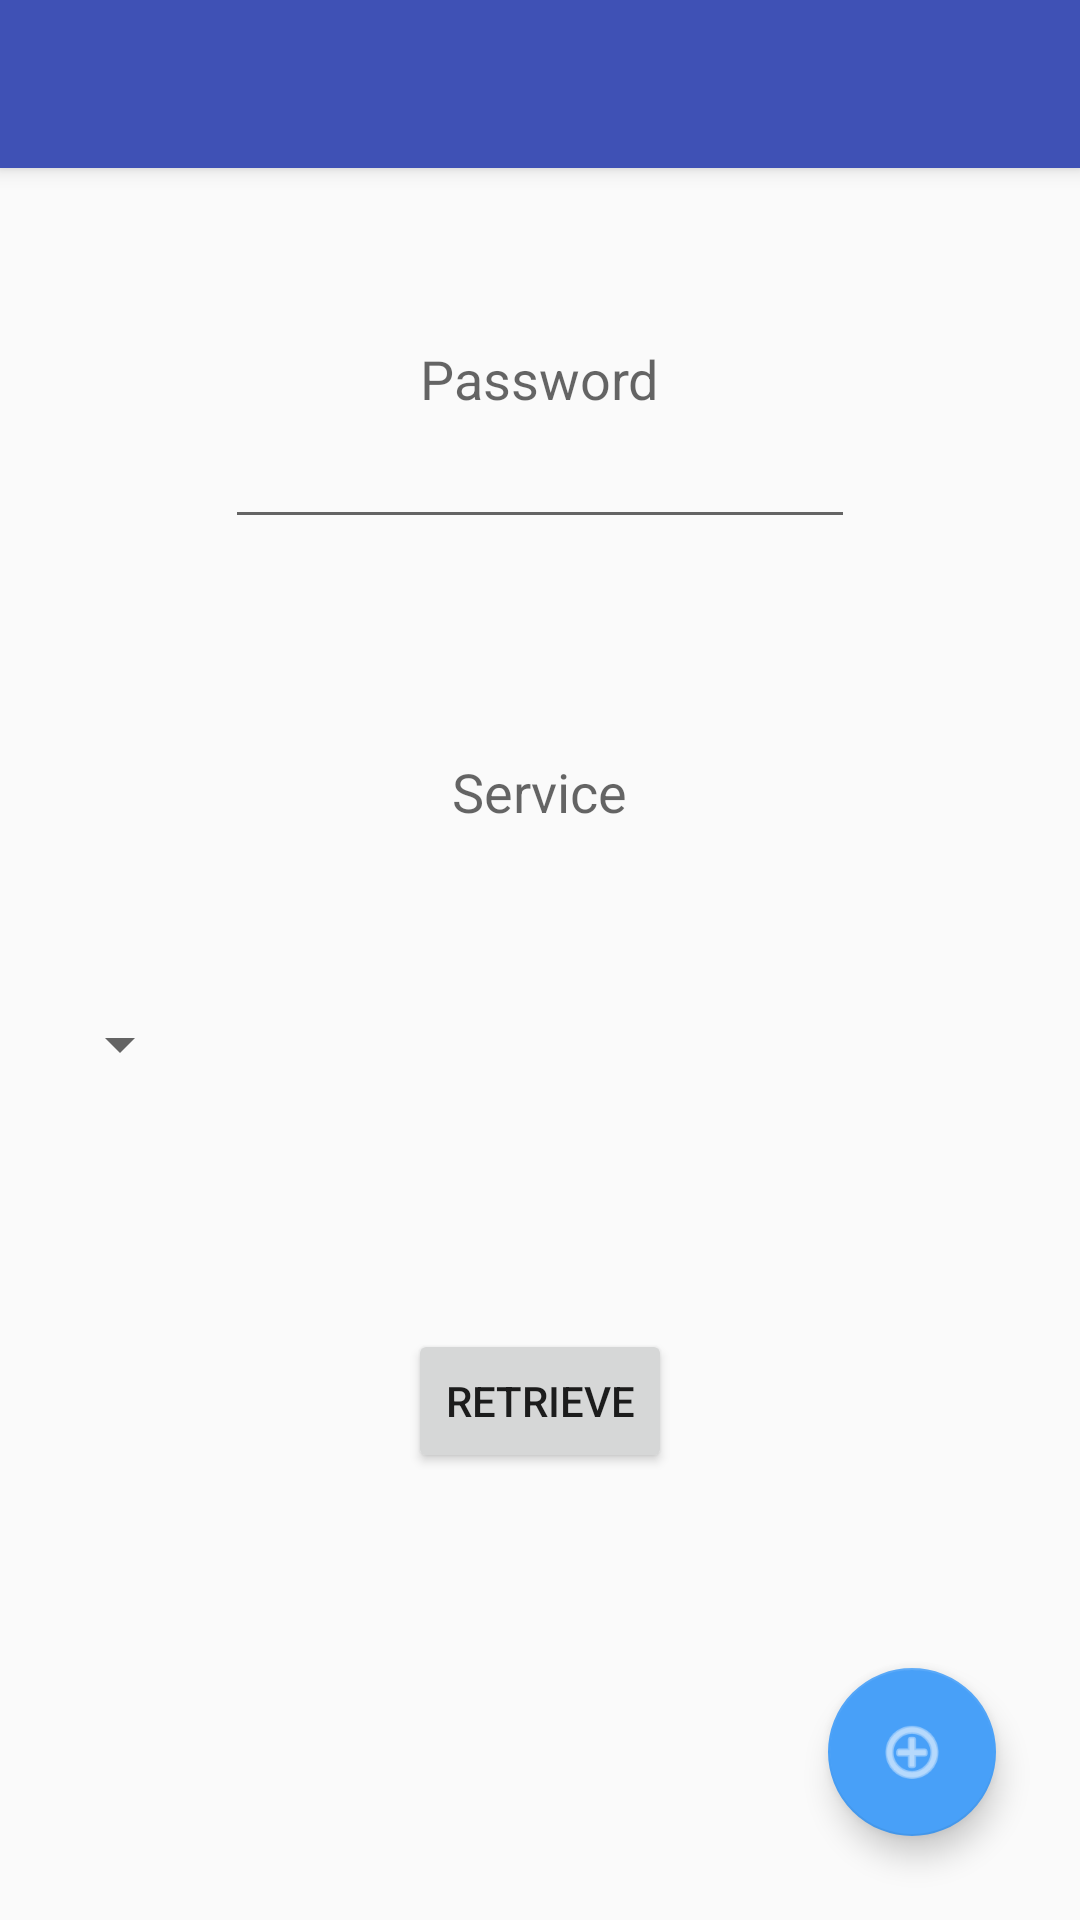

Android layout source for this screen:
<!-- AndroidManifest.xml: application theme AppTheme -->
<!-- res/layout/activity_password.xml -->
<?xml version="1.0" encoding="utf-8"?>
<android.support.design.widget.CoordinatorLayout xmlns:android="http://schemas.android.com/apk/res/android"
    xmlns:app="http://schemas.android.com/apk/res-auto"
    xmlns:tools="http://schemas.android.com/tools"
    android:layout_width="match_parent"
    android:layout_height="match_parent"
    android:fitsSystemWindows="true"
    tools:context="dev.donnelly.neil.givemeapass.Password">

    <android.support.design.widget.AppBarLayout
        android:layout_width="match_parent"
        android:layout_height="wrap_content"
        android:theme="@style/AppTheme.AppBarOverlay">

        <android.support.v7.widget.Toolbar
            android:id="@+id/toolbar"
            android:layout_width="match_parent"
            android:layout_height="?attr/actionBarSize"
            android:background="?attr/colorPrimary"
            app:popupTheme="@style/AppTheme.PopupOverlay" />

    </android.support.design.widget.AppBarLayout>

    <include layout="@layout/content_password" />

    <android.support.design.widget.FloatingActionButton
        android:id="@+id/fab"
        android:layout_width="wrap_content"
        android:layout_height="wrap_content"
        android:layout_gravity="bottom|end"
        android:layout_margin="@dimen/fab_margin"
        android:src="@android:drawable/ic_menu_add"
        android:tint="#ffffff"
        app:backgroundTint="#48a0f8"
        app:elevation="6dp"
        app:fabSize="normal"
        android:scaleType="center" />

</android.support.design.widget.CoordinatorLayout>
<!-- res/layout/content_password.xml (included above) -->
<?xml version="1.0" encoding="utf-8"?>
<RelativeLayout xmlns:android="http://schemas.android.com/apk/res/android"
    xmlns:app="http://schemas.android.com/apk/res-auto"
    xmlns:tools="http://schemas.android.com/tools"
    android:layout_width="match_parent"
    android:layout_height="match_parent"
    android:paddingBottom="@dimen/activity_vertical_margin"
    android:paddingLeft="@dimen/activity_horizontal_margin"
    android:paddingRight="@dimen/activity_horizontal_margin"
    android:paddingTop="@dimen/activity_vertical_margin"
    app:layout_behavior="@string/appbar_scrolling_view_behavior"
    tools:context="dev.donnelly.neil.givemeapass.Password"
    tools:showIn="@layout/activity_password">

    <TextView
        android:layout_width="wrap_content"
        android:layout_height="wrap_content"
        android:textAppearance="?android:attr/textAppearanceMedium"
        android:text="Password"
        android:id="@+id/password_label"
        android:layout_alignParentTop="true"
        android:layout_centerHorizontal="true"
        android:layout_marginTop="42dp" />

    <EditText
        android:layout_width="wrap_content"
        android:layout_height="wrap_content"
        android:inputType="textPassword"
        android:ems="10"
        android:id="@+id/password_text"
        android:layout_below="@+id/password_label"
        android:layout_centerHorizontal="true" />

    <TextView
        android:layout_width="wrap_content"
        android:layout_height="wrap_content"
        android:textAppearance="?android:attr/textAppearanceMedium"
        android:text="Service"
        android:id="@+id/service_label"
        android:layout_below="@+id/password_text"
        android:layout_centerHorizontal="true"
        android:layout_marginTop="72dp" />

    <Spinner
        android:layout_width="wrap_content"
        android:layout_height="wrap_content"
        android:id="@+id/service_spinner"
        android:layout_centerVertical="true" />

    <Button
        android:layout_width="wrap_content"
        android:layout_height="wrap_content"
        android:text="RETRIEVE"
        android:id="@+id/retrieve_pass_btn"
        android:layout_below="@+id/service_spinner"
        android:layout_centerHorizontal="true"
        android:layout_marginTop="83dp" />
</RelativeLayout>
<!-- resources referenced by this layout -->
<resources>
  <dimen name="activity_horizontal_margin">16dp</dimen>
  <dimen name="activity_vertical_margin">16dp</dimen>
  <dimen name="fab_margin">28dp</dimen>
  <style name="AppTheme.AppBarOverlay" parent="ThemeOverlay.AppCompat.Dark.ActionBar" />
  <style name="AppTheme.PopupOverlay" parent="ThemeOverlay.AppCompat.Light" />
  <style name="AppTheme" parent="Theme.AppCompat.Light.DarkActionBar">
          
          <item name="colorPrimary">@color/colorPrimary</item>
          <item name="colorPrimaryDark">@color/colorPrimaryDark</item>
          <item name="colorAccent">@color/colorAccent</item>
      </style>
  <color name="colorPrimary">#3F51B5</color>
  <color name="colorPrimaryDark">#303F9F</color>
  <color name="colorAccent">#3F51B5</color>
</resources>
